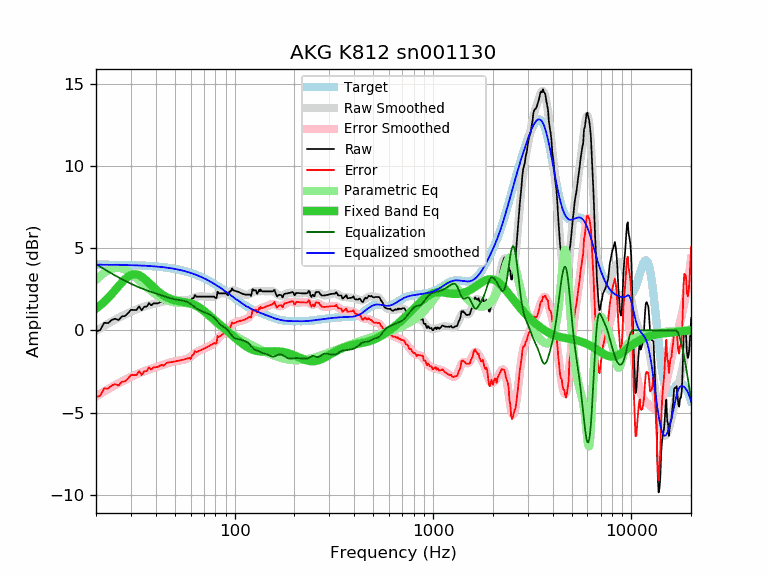

The file beside this chart, header and first rows:
frequency, raw, error, smoothed, error_smoothed, equalization, parametric_eq, equalized_raw, equalized_smoothed, target
20, -0.07, -4.06, -0.03, -4.02, 4.02, 1.32, 3.95, 3.99, 3.99
21, 0.02, -3.97, 0.12, -3.87, 3.87, 1.52, 3.88, 3.99, 3.99
22, 0.46, -3.53, 0.27, -3.72, 3.72, 1.73, 4.18, 3.99, 3.99
23, 0.44, -3.55, 0.41, -3.58, 3.58, 1.96, 4.02, 3.99, 3.99
24, 0.63, -3.36, 0.53, -3.45, 3.45, 2.20, 4.08, 3.98, 3.98
25, 0.71, -3.27, 0.65, -3.33, 3.33, 2.45, 4.04, 3.98, 3.98
26, 0.62, -3.36, 0.76, -3.22, 3.22, 2.69, 3.84, 3.98, 3.98
27, 0.85, -3.13, 0.86, -3.11, 3.11, 2.91, 3.96, 3.97, 3.97
28, 0.87, -3.10, 0.96, -3.01, 3.01, 3.11, 3.88, 3.97, 3.97
29, 1.04, -2.93, 1.05, -2.92, 2.92, 3.26, 3.96, 3.97, 3.97
30, 1.25, -2.71, 1.13, -2.83, 2.83, 3.36, 4.08, 3.96, 3.96
31, 1.24, -2.72, 1.20, -2.75, 2.75, 3.41, 3.99, 3.96, 3.96
32, 1.24, -2.71, 1.27, -2.68, 2.68, 3.40, 3.92, 3.95, 3.95
33, 1.46, -2.49, 1.33, -2.61, 2.61, 3.35, 4.07, 3.94, 3.94
34, 1.22, -2.72, 1.39, -2.55, 2.55, 3.26, 3.76, 3.94, 3.94
35, 1.44, -2.49, 1.44, -2.49, 2.49, 3.14, 3.93, 3.93, 3.93
36, 1.44, -2.48, 1.49, -2.43, 2.43, 3.01, 3.87, 3.92, 3.92
37, 1.66, -2.25, 1.53, -2.38, 2.38, 2.88, 4.04, 3.91, 3.91
38, 1.52, -2.39, 1.57, -2.34, 2.34, 2.74, 3.85, 3.90, 3.90
39, 1.64, -2.26, 1.60, -2.29, 2.29, 2.61, 3.93, 3.89, 3.89
40, 1.64, -2.24, 1.64, -2.24, 2.24, 2.49, 3.88, 3.88, 3.88
41, 1.64, -2.23, 1.67, -2.20, 2.20, 2.38, 3.84, 3.87, 3.87
42, 1.71, -2.15, 1.70, -2.16, 2.16, 2.28, 3.87, 3.86, 3.86
43, 1.74, -2.11, 1.73, -2.12, 2.12, 2.19, 3.86, 3.85, 3.85
44, 1.68, -2.15, 1.75, -2.08, 2.08, 2.11, 3.76, 3.83, 3.83
45, 1.80, -2.02, 1.78, -2.04, 2.04, 2.04, 3.84, 3.82, 3.82
46, 1.84, -1.96, 1.80, -2.00, 2.00, 1.98, 3.84, 3.80, 3.80
47, 1.84, -1.95, 1.82, -1.97, 1.97, 1.93, 3.81, 3.79, 3.79
48, 1.84, -1.93, 1.83, -1.94, 1.94, 1.89, 3.78, 3.77, 3.77
49, 1.84, -1.91, 1.84, -1.91, 1.91, 1.85, 3.75, 3.75, 3.75
50, 1.84, -1.89, 1.84, -1.89, 1.89, 1.82, 3.73, 3.73, 3.73
51, 1.84, -1.87, 1.84, -1.87, 1.87, 1.80, 3.71, 3.71, 3.71
52, 1.84, -1.85, 1.84, -1.85, 1.85, 1.78, 3.69, 3.69, 3.69
53, 1.84, -1.83, 1.84, -1.83, 1.83, 1.76, 3.67, 3.67, 3.67
54, 1.84, -1.81, 1.83, -1.82, 1.82, 1.75, 3.66, 3.65, 3.65
55, 1.84, -1.79, 1.83, -1.80, 1.80, 1.73, 3.64, 3.62, 3.62
56, 1.84, -1.76, 1.82, -1.78, 1.78, 1.72, 3.61, 3.60, 3.60
57, 1.84, -1.74, 1.83, -1.74, 1.74, 1.70, 3.58, 3.57, 3.57
58, 1.84, -1.71, 1.84, -1.71, 1.71, 1.68, 3.54, 3.55, 3.55
59, 1.84, -1.68, 1.86, -1.66, 1.66, 1.66, 3.50, 3.52, 3.52
60, 1.74, -1.75, 1.89, -1.60, 1.60, 1.63, 3.34, 3.49, 3.49
61, 1.95, -1.52, 1.93, -1.54, 1.54, 1.60, 3.49, 3.46, 3.46
62, 1.95, -1.49, 1.96, -1.47, 1.47, 1.57, 3.42, 3.43, 3.43
63, 2.15, -1.26, 2.00, -1.41, 1.41, 1.53, 3.56, 3.40, 3.40
64, 2.05, -1.32, 2.02, -1.35, 1.35, 1.49, 3.40, 3.37, 3.37
65, 2.05, -1.29, 2.05, -1.29, 1.29, 1.45, 3.34, 3.34, 3.34
66, 2.05, -1.26, 2.06, -1.25, 1.25, 1.40, 3.30, 3.31, 3.31
67, 2.05, -1.22, 2.06, -1.21, 1.21, 1.35, 3.26, 3.27, 3.27
68, 2.05, -1.19, 2.06, -1.18, 1.18, 1.30, 3.22, 3.24, 3.24
69, 2.05, -1.15, 2.06, -1.14, 1.14, 1.24, 3.19, 3.20, 3.20
70, 2.05, -1.12, 2.06, -1.11, 1.11, 1.18, 3.16, 3.17, 3.17
71, 2.05, -1.08, 2.05, -1.08, 1.08, 1.12, 3.13, 3.13, 3.13
72, 2.05, -1.05, 2.05, -1.05, 1.05, 1.07, 3.09, 3.09, 3.09
73, 2.05, -1.01, 2.04, -1.01, 1.01, 1.01, 3.06, 3.06, 3.06
74, 2.05, -0.97, 2.04, -0.98, 0.98, 0.94, 3.03, 3.02, 3.02
75, 2.05, -0.93, 2.03, -0.95, 0.95, 0.88, 2.99, 2.98, 2.98
76, 2.05, -0.89, 2.03, -0.91, 0.91, 0.82, 2.96, 2.94, 2.94
77, 2.05, -0.85, 2.03, -0.87, 0.87, 0.76, 2.91, 2.90, 2.90
78, 2.05, -0.81, 2.04, -0.82, 0.82, 0.70, 2.86, 2.86, 2.86
79, 2.05, -0.77, 2.06, -0.76, 0.76, 0.64, 2.80, 2.82, 2.82
... 553 more rows
